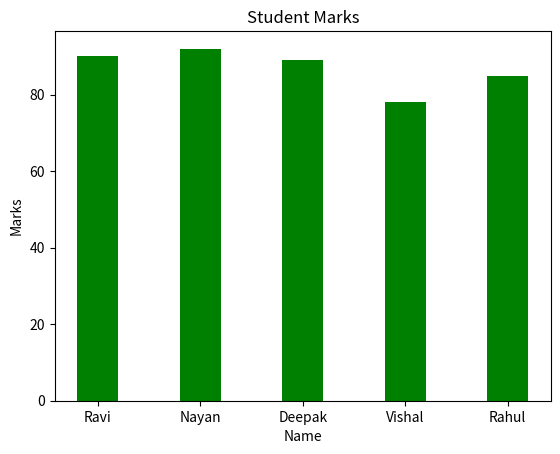

Here is the Python script that generated this plot:
import pandas as pd
import matplotlib.pyplot as plt

data = pd.DataFrame({
    "Name": ["Ravi", "Nayan", "Deepak", "Vishal", "Rahul"],
    "Age": [18, 19, 20, 21, 22],
    "Marks": [90, 92, 89, 78, 85]
})
print(data.to_string(index=False))

avg = data["Marks"].mean()

print("Student having more than average marks:")
for i in range(len(data)):
    if data['Marks'][i] > avg:
        print(data['Name'][i])


data['Percentage'] = data['Marks'] / 100 * 100

print(data)
data['Normalized_Marks'] = (data['Marks'] - data['Marks'].min()) / (data['Marks'].max() - data['Marks'].min())

print(data['Normalized_Marks'])



print()
x=data['Name']
y=data['Marks']
plt.bar(x,y,color='green',width=0.4)
plt.xlabel("Name")
plt.ylabel("Marks")
plt.title("Student Marks")
plt.show()

data['Normalized Marks']=(data['Marks']-data['Marks'].min())/(data['Marks'].max()-data['Marks'].min())
